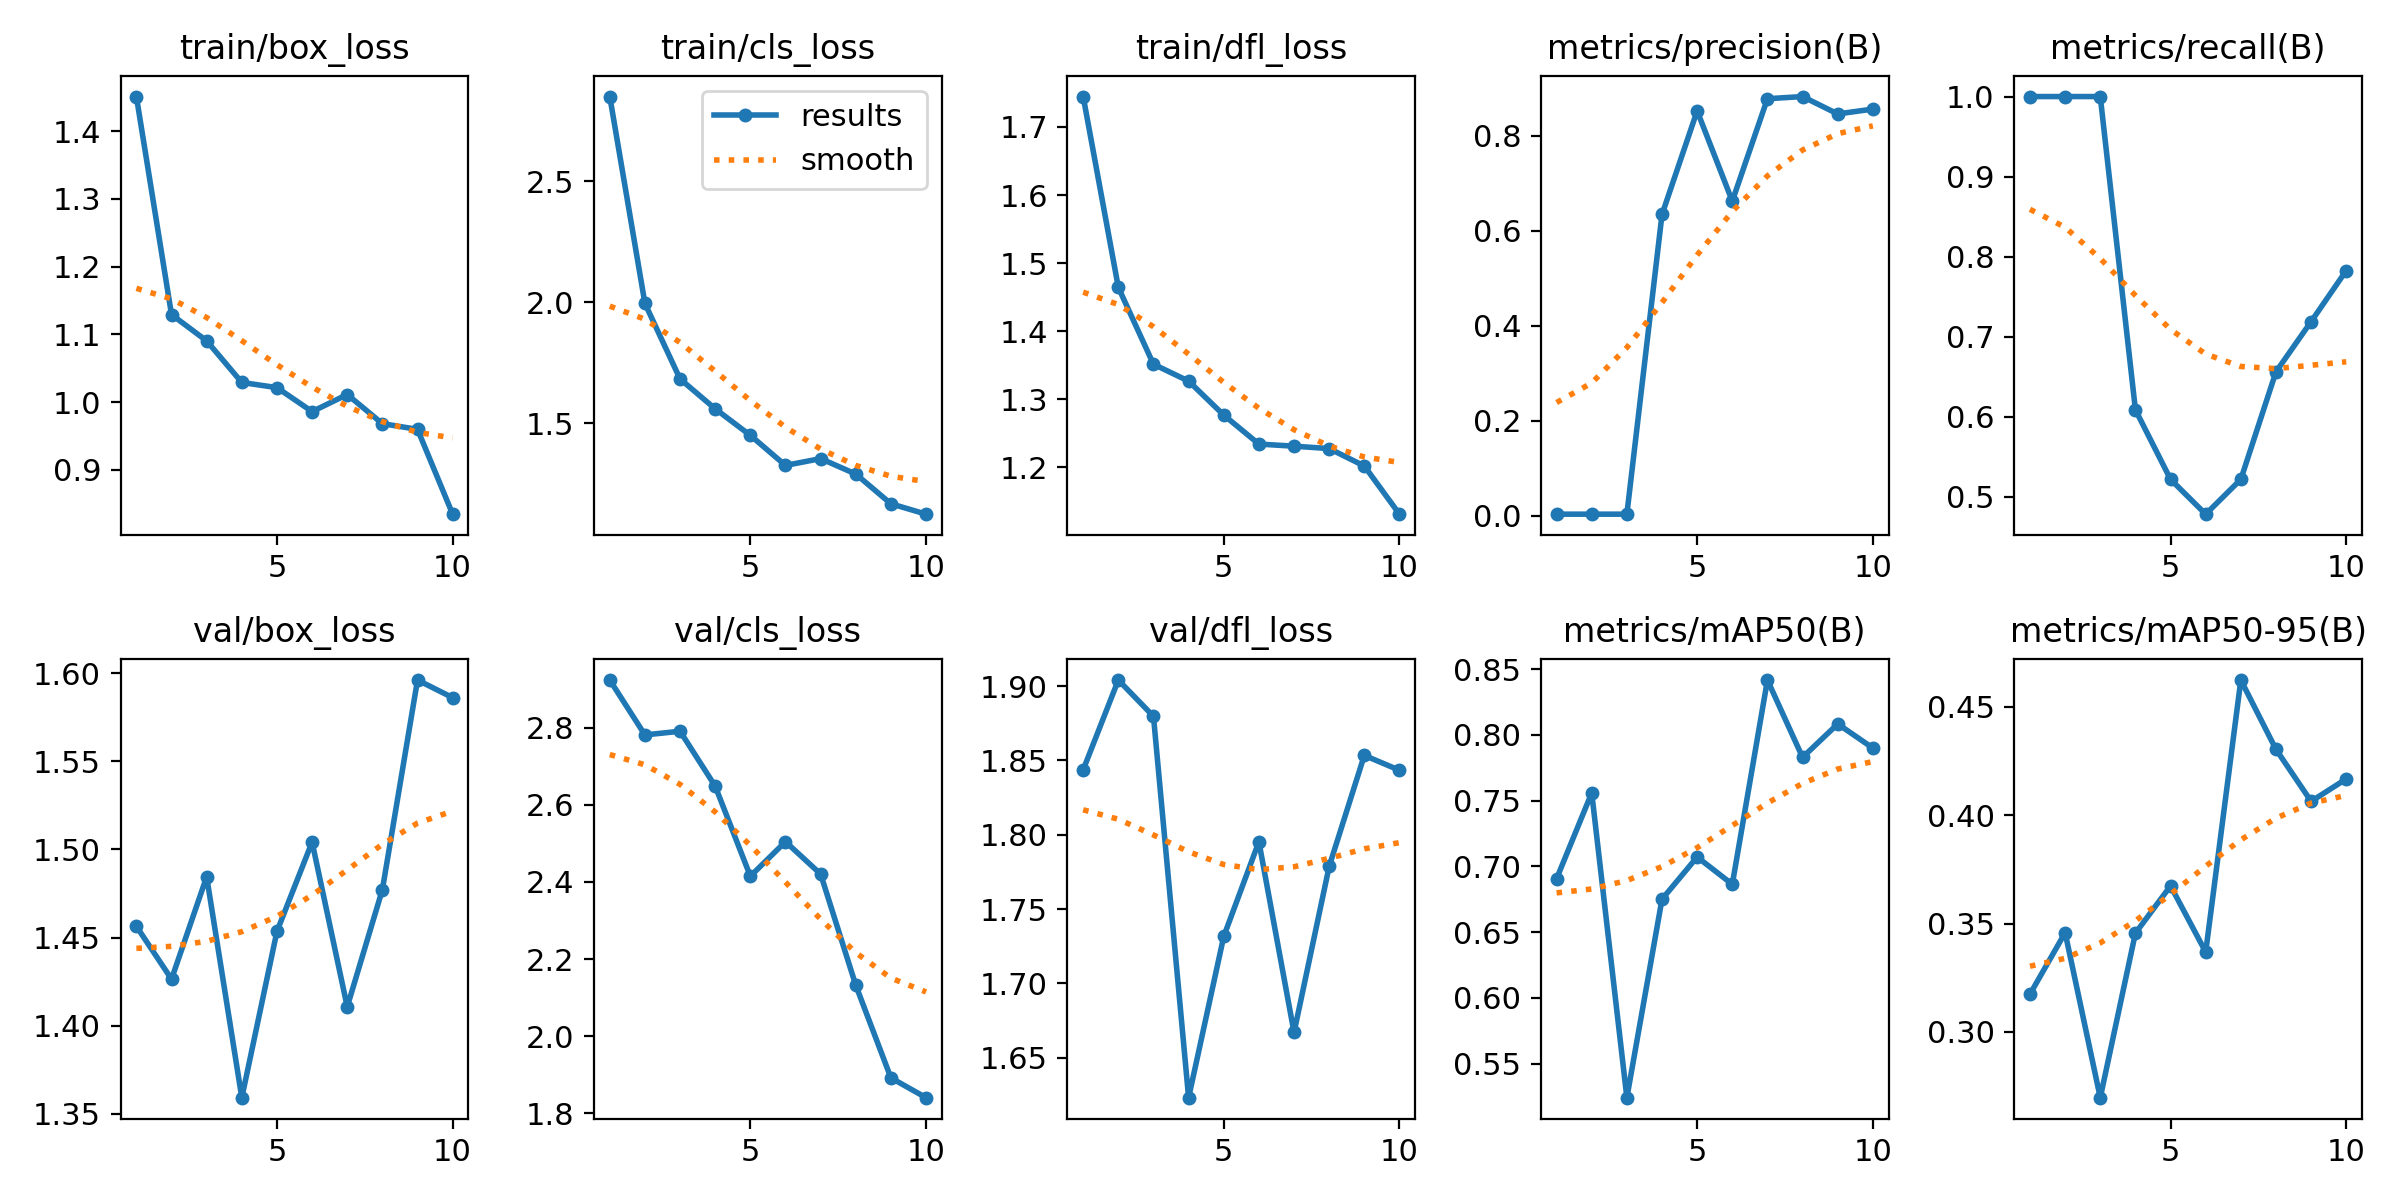

The file beside this chart, header and first rows:
epoch, train/box_loss, train/cls_loss, train/dfl_loss, metrics/precision(B), metrics/recall(B), metrics/mAP50(B), metrics/mAP50-95(B), val/box_loss, val/cls_loss, val/dfl_loss, lr/pg0, lr/pg1, lr/pg2
1, 1.451, 2.851, 1.745, 0.00383, 1, 0.6907, 0.3174, 1.456, 2.924, 1.844, 0.00014, 0.00014, 0.00014
2, 1.129, 1.996, 1.464, 0.00383, 1, 0.7559, 0.3458, 1.426, 2.781, 1.904, 0.0002703, 0.0002703, 0.0002703
3, 1.09, 1.684, 1.351, 0.00383, 1, 0.5241, 0.2697, 1.484, 2.791, 1.88, 0.0003689, 0.0003689, 0.0003689
4, 1.029, 1.56, 1.327, 0.6347, 0.6087, 0.6751, 0.3456, 1.359, 2.648, 1.623, 0.0004359, 0.0004359, 0.0004359
5, 1.021, 1.451, 1.277, 0.8527, 0.5217, 0.7071, 0.3674, 1.454, 2.415, 1.732, 0.0004711, 0.0004711, 0.0004711
6, 0.9859, 1.327, 1.234, 0.6628, 0.4783, 0.6864, 0.3368, 1.504, 2.504, 1.795, 0.0004747, 0.0004747, 0.0004747
7, 1.011, 1.355, 1.231, 0.8783, 0.5217, 0.8417, 0.4623, 1.411, 2.421, 1.667, 0.0004466, 0.0004466, 0.0004466
8, 0.9681, 1.291, 1.228, 0.883, 0.6561, 0.783, 0.4303, 1.477, 2.132, 1.779, 0.0003868, 0.0003868, 0.0003868
9, 0.9597, 1.168, 1.202, 0.8463, 0.7189, 0.8084, 0.4063, 1.596, 1.892, 1.853, 0.0002954, 0.0002954, 0.0002954
10, 0.8345, 1.125, 1.131, 0.8566, 0.7826, 0.79, 0.4167, 1.586, 1.841, 1.843, 0.0001722, 0.0001722, 0.0001722
